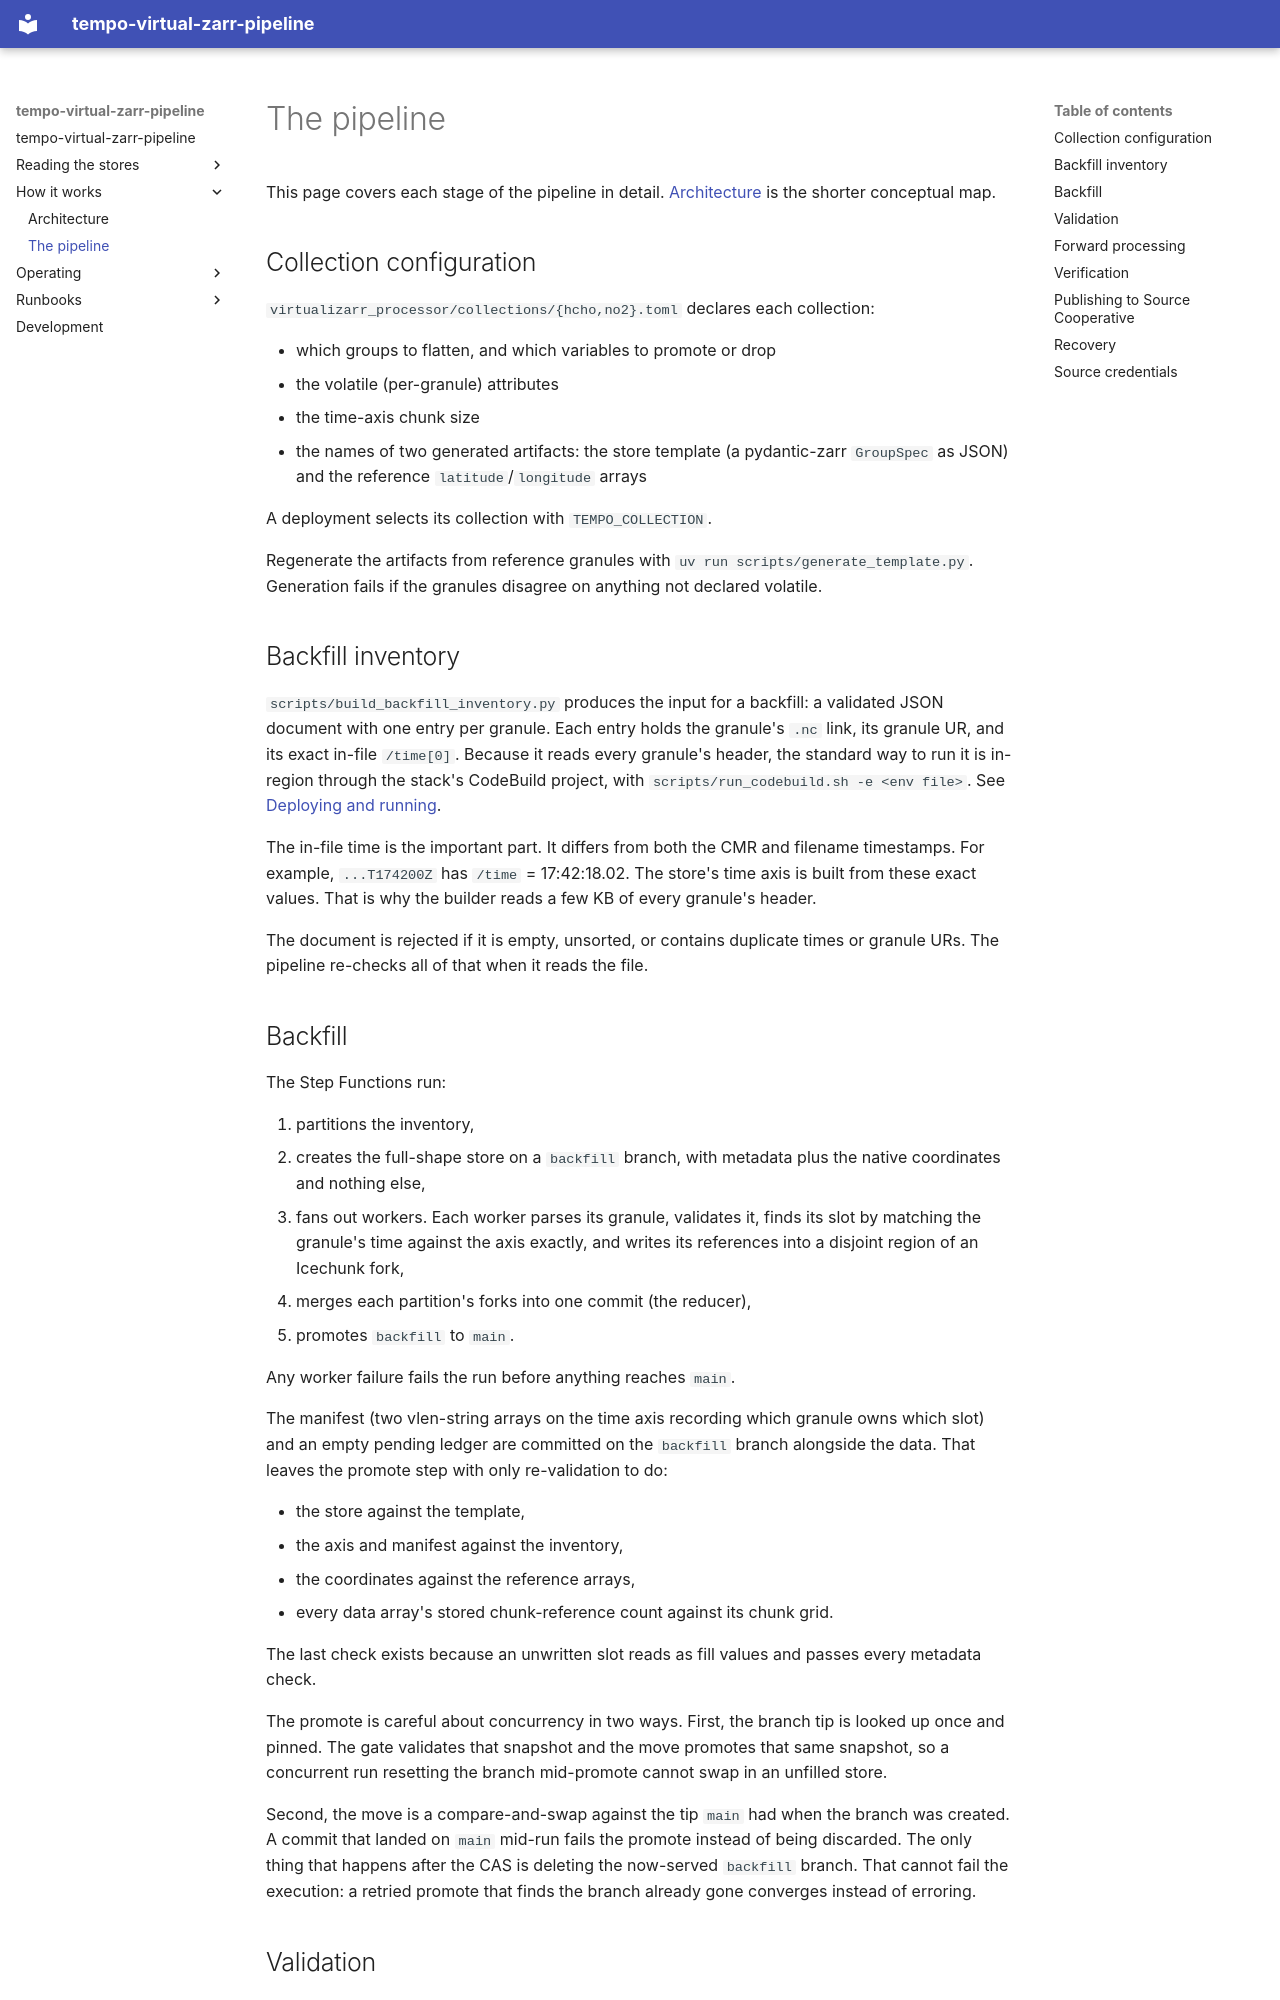

repository: virtual-zarr/tempo-virtual-zarr-pipeline · page: reference/pipeline/index.html · generator: mkdocs

# The pipeline

This page covers each stage of the pipeline in detail. [Architecture](architecture.md)
is the shorter conceptual map.

## Collection configuration

`virtualizarr_processor/collections/{hcho,no2}.toml` declares each
collection:

- which groups to flatten, and which variables to promote or drop
- the volatile (per-granule) attributes
- the time-axis chunk size
- the names of two generated artifacts: the store template (a pydantic-zarr
  `GroupSpec` as JSON) and the reference `latitude`/`longitude` arrays

A deployment selects its collection with `TEMPO_COLLECTION`.

Regenerate the artifacts from reference granules with
`uv run scripts/generate_template.py`. Generation fails if the granules
disagree on anything not declared volatile.

## Backfill inventory

`scripts/build_backfill_inventory.py` produces the input for a backfill: a
validated JSON document with one entry per granule. Each entry holds the
granule's `.nc` link, its granule UR, and its exact in-file `/time[0]`.
Because it reads every granule's header, the standard way to run it is
in-region through the stack's CodeBuild project, with
`scripts/run_codebuild.sh -e <env file>`. See
[Deploying and running](deploying.md).

The in-file time is the important part. It differs from both the CMR and
filename timestamps. For example, `...T174200Z` has `/time` = 17:42:18.02.
The store's time axis is built from these exact values. That is why the
builder reads a few KB of every granule's header.

The document is rejected if it is empty, unsorted, or contains duplicate
times or granule URs. The pipeline re-checks all of that when it reads the
file.

## Backfill

The Step Functions run:

1. partitions the inventory,
2. creates the full-shape store on a `backfill` branch, with metadata plus
   the native coordinates and nothing else,
3. fans out workers. Each worker parses its granule, validates it, finds its
   slot by matching the granule's time against the axis exactly, and writes
   its references into a disjoint region of an Icechunk fork,
4. merges each partition's forks into one commit (the reducer),
5. promotes `backfill` to `main`.

Any worker failure fails the run before anything reaches `main`.

The manifest (two vlen-string arrays on the time axis recording which
granule owns which slot) and an empty pending ledger are committed on the
`backfill` branch alongside the data. That leaves the promote step with only
re-validation to do:

- the store against the template,
- the axis and manifest against the inventory,
- the coordinates against the reference arrays,
- every data array's stored chunk-reference count against its chunk grid.

The last check exists because an unwritten slot reads as fill values and
passes every metadata check.

The promote is careful about concurrency in two ways. First, the branch tip
is looked up once and pinned. The gate validates that snapshot and the move
promotes that same snapshot, so a concurrent run resetting the branch
mid-promote cannot swap in an unfilled store.

Second, the move is a compare-and-swap against the tip `main` had when the
branch was created. A commit that landed on `main` mid-run fails the promote
instead of being discarded. The only thing that happens after the CAS is
deleting the now-served `backfill` branch. That cannot fail the execution: a
retried promote that finds the branch already gone converges instead of
erroring.
